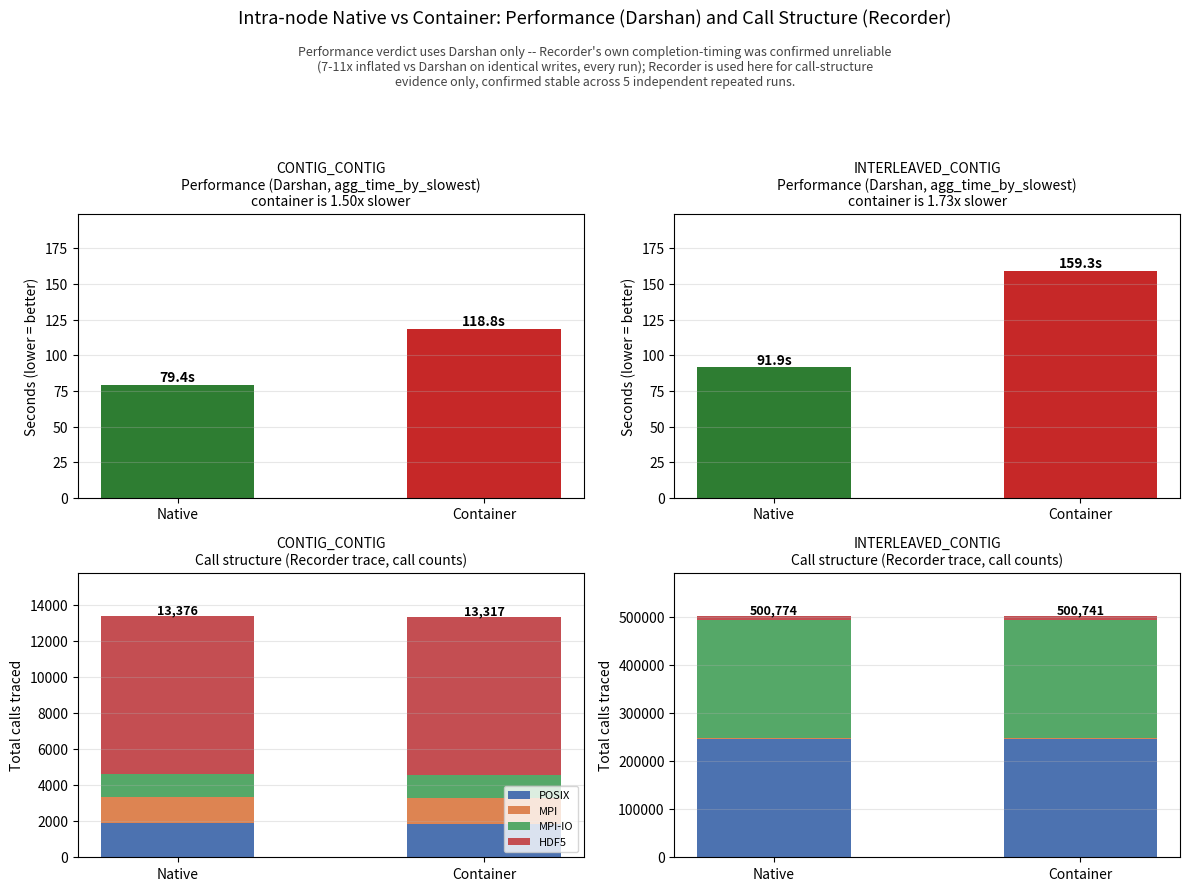

Source code (Python): (Note: this script raises an exception after producing the figure.)
#!/usr/bin/env python3
"""
Intra-node profiling comparison: contig_contig and interleaved_contig,
native vs container.

Panel A (performance, the actual finding): Darshan's agg_time_by_slowest
(seconds) -- the only timing source trusted for performance comparison in
this project. Recorder's own completion-timing was independently confirmed
to be unreliable (every Recorder-instrumented run, both variants, reported
7-11x the throughput Darshan measured for the identical write -- a
measurement artifact, not real I/O speed), so Recorder's own wall-clock
numbers are deliberately NOT used here for the performance claim.

Panel B (mechanism evidence): Recorder's POSIX/MPI/MPI-IO/HDF5 call counts,
from the matched native+container run submitted together in the same batch.
This is NOT a timing comparison -- it's call-structure content, confirmed
stable to within <0.1% across 5 independent repeated runs for native, and
bit-for-bit IDENTICAL across all 5 runs for container -- so which run it's
drawn from does not affect the conclusion.
"""
import matplotlib.pyplot as plt
import numpy as np

COMBOS = ["contig_contig", "interleaved_contig"]
COMBO_LABELS = ["CONTIG_CONTIG", "INTERLEAVED_CONTIG"]

# ---- Panel A: Darshan agg_time_by_slowest (seconds), POSIX module ----
# Source: profiling/h5bench/darshan/results/{native,container}/<combo>/darshan_perf_summary.txt
darshan_time_s = {
    "native":    [79.386387, 91.854356],
    "container": [118.768835, 159.329036],
}

# ---- Panel B: Recorder call counts, matched current run ----
# Source: profiling/h5bench/recorder/results/{native,container}/<combo>/recorder_summary.txt
# Confirmed stable: container identical across all 5 repeated runs;
# native varies by <0.1% across all 5 repeated runs.
recorder_counts = {
    "native": {
        "contig_contig":      {"POSIX": 1888, "MPI": 1472, "MPI-IO": 1248, "HDF5": 8768},
        "interleaved_contig": {"POSIX": 246598, "MPI": 1472, "MPI-IO": 245984, "HDF5": 6720},
    },
    "container": {
        "contig_contig":      {"POSIX": 1829, "MPI": 1472, "MPI-IO": 1248, "HDF5": 8768},
        "interleaved_contig": {"POSIX": 246565, "MPI": 1472, "MPI-IO": 245984, "HDF5": 6720},
    },
}

LAYERS = ["POSIX", "MPI", "MPI-IO", "HDF5"]
LAYER_COLORS = {"POSIX": "#4C72B0", "MPI": "#DD8452", "MPI-IO": "#55A868", "HDF5": "#C44E52"}
NATIVE_COLOR = "#2E7D32"
CONTAINER_COLOR = "#C62828"

fig, axes = plt.subplots(2, 2, figsize=(12, 9))

# --- Panel A: performance (Darshan) ---
for col, combo in enumerate(COMBOS):
    ax = axes[0, col]
    vals = [darshan_time_s["native"][col], darshan_time_s["container"][col]]
    bars = ax.bar(["Native", "Container"], vals, color=[NATIVE_COLOR, CONTAINER_COLOR], width=0.5)
    for b, v in zip(bars, vals):
        ax.text(b.get_x() + b.get_width() / 2, v + 2, f"{v:.1f}s", ha="center", fontsize=10, fontweight="bold")
    slowdown = vals[1] / vals[0]
    ax.set_title(f"{COMBO_LABELS[col]}\nPerformance (Darshan, agg_time_by_slowest)\ncontainer is {slowdown:.2f}x slower", fontsize=10)
    ax.set_ylabel("Seconds (lower = better)")
    ax.set_ylim(0, max(darshan_time_s["container"]) * 1.25)
    ax.grid(axis="y", alpha=0.3)

# --- Panel B: call structure (Recorder) ---
for col, combo in enumerate(COMBOS):
    ax = axes[1, col]
    x = np.arange(2)
    bottoms = np.zeros(2)
    for layer in LAYERS:
        vals = [recorder_counts["native"][combo][layer], recorder_counts["container"][combo][layer]]
        ax.bar(x, vals, bottom=bottoms, label=layer, color=LAYER_COLORS[layer], width=0.5)
        bottoms += np.array(vals)
    ax.set_xticks(x)
    ax.set_xticklabels(["Native", "Container"])
    totals = bottoms
    for xi, t in zip(x, totals):
        ax.text(xi, t * 1.01, f"{int(t):,}", ha="center", fontsize=9, fontweight="bold")
    ax.set_title(f"{COMBO_LABELS[col]}\nCall structure (Recorder trace, call counts)", fontsize=10)
    ax.set_ylabel("Total calls traced")
    ax.set_ylim(0, max(totals) * 1.18)
    ax.grid(axis="y", alpha=0.3)
    if col == 0:
        ax.legend(fontsize=8, loc="lower right")

fig.suptitle(
    "Intra-node Native vs Container: Performance (Darshan) and Call Structure (Recorder)",
    fontsize=13, y=0.985,
)
fig.text(
    0.5, 0.945,
    "Performance verdict uses Darshan only -- Recorder's own completion-timing was confirmed unreliable\n"
    "(7-11x inflated vs Darshan on identical writes, every run); Recorder is used here for call-structure\n"
    "evidence only, confirmed stable across 5 independent repeated runs.",
    fontsize=9, ha="center", va="top", style="italic", color="#444444",
)
fig.tight_layout(rect=[0, 0, 1, 0.87])

out = "figures/intra_native_vs_container_profiling_report.png"
fig.savefig(out, dpi=150)
print(f"wrote {out}")
